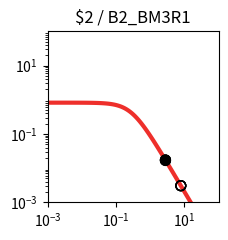

Recreate this plot in Python. (Note: this script raises an exception after producing the figure.)
import matplotlib.pyplot as plt
import matplotlib.ticker as ticker
import numpy as np

fig, ax = plt.subplots(figsize=(2.5,2.5))

plt.xlim(1.000000e-03, 1.000000e+02)
plt.ylim(1.000000e-03, 1.000000e+02)

x = np.array([1.000000e-03,1.122018e-03,1.258925e-03,1.412538e-03,1.584893e-03,1.778279e-03,1.995262e-03,2.238721e-03,2.511886e-03,2.818383e-03,3.162278e-03,3.548134e-03,3.981072e-03,4.466836e-03,5.011872e-03,5.623413e-03,6.309573e-03,7.079458e-03,7.943282e-03,8.912509e-03,1.000000e-02,1.122018e-02,1.258925e-02,1.412538e-02,1.584893e-02,1.778279e-02,1.995262e-02,2.238721e-02,2.511886e-02,2.818383e-02,3.162278e-02,3.548134e-02,3.981072e-02,4.466836e-02,5.011872e-02,5.623413e-02,6.309573e-02,7.079458e-02,7.943282e-02,8.912509e-02,1.000000e-01,1.122018e-01,1.258925e-01,1.412538e-01,1.584893e-01,1.778279e-01,1.995262e-01,2.238721e-01,2.511886e-01,2.818383e-01,3.162278e-01,3.548134e-01,3.981072e-01,4.466836e-01,5.011872e-01,5.623413e-01,6.309573e-01,7.079458e-01,7.943282e-01,8.912509e-01,1.000000e+00,1.122018e+00,1.258925e+00,1.412538e+00,1.584893e+00,1.778279e+00,1.995262e+00,2.238721e+00,2.511886e+00,2.818383e+00,3.162278e+00,3.548134e+00,3.981072e+00,4.466836e+00,5.011872e+00,5.623413e+00,6.309573e+00,7.079458e+00,7.943282e+00,8.912509e+00,1.000000e+01,1.122018e+01,1.258925e+01,1.412538e+01,1.584893e+01,1.778279e+01,1.995262e+01,2.238721e+01,2.511886e+01,2.818383e+01,3.162278e+01,3.548134e+01,3.981072e+01,4.466836e+01,5.011872e+01,5.623413e+01,6.309573e+01,7.079458e+01,7.943282e+01,8.912509e+01,1.000000e+02,])
y = np.array([8.219400e-01,8.219271e-01,8.219115e-01,8.218926e-01,8.218696e-01,8.218416e-01,8.218078e-01,8.217666e-01,8.217167e-01,8.216560e-01,8.215824e-01,8.214931e-01,8.213846e-01,8.212530e-01,8.210933e-01,8.208994e-01,8.206642e-01,8.203787e-01,8.200325e-01,8.196125e-01,8.191032e-01,8.184856e-01,8.177371e-01,8.168303e-01,8.157319e-01,8.144024e-01,8.127941e-01,8.108499e-01,8.085021e-01,8.056697e-01,8.022576e-01,7.981536e-01,7.932271e-01,7.873270e-01,7.802807e-01,7.718935e-01,7.619500e-01,7.502167e-01,7.364483e-01,7.203966e-01,7.018247e-01,6.805248e-01,6.563407e-01,6.291939e-01,5.991091e-01,5.662382e-01,5.308754e-01,4.934599e-01,4.545641e-01,4.148627e-01,3.750891e-01,3.359820e-01,2.982313e-01,2.624319e-01,2.290505e-01,1.984097e-01,1.706879e-01,1.459329e-01,1.240842e-01,1.049986e-01,8.847644e-02,7.428478e-02,6.217651e-02,5.190485e-02,4.323354e-02,3.594326e-02,2.983521e-02,2.473248e-02,2.047991e-02,1.694300e-02,1.400624e-02,1.157120e-02,9.554497e-03,7.885857e-03,6.506302e-03,5.366496e-03,4.425283e-03,3.648409e-03,3.007416e-03,2.478699e-03,2.042701e-03,1.683237e-03,1.386922e-03,1.142697e-03,9.414293e-04,7.755779e-04,6.389218e-04,5.263289e-04,4.335671e-04,3.571467e-04,2.941914e-04,2.423301e-04,1.996089e-04,1.644177e-04,1.354297e-04,1.115518e-04,9.188336e-05,7.568249e-05,6.233794e-05,5.134620e-05,4.229247e-05,])
c = "#ee2f2b"

hi_x = np.array([2.788107e+00,])
hi_y = np.array([1.724763e-02,])
lo_x = np.array([2.788107e+00,2.788107e+00,2.788107e+00,7.840207e+00,7.840207e+00,7.840207e+00,7.840207e+00,])
lo_y = np.array([1.724763e-02,1.724763e-02,1.724763e-02,3.074088e-03,3.074088e-03,3.074088e-03,3.074088e-03,])

plt.loglog(x,y,lw=3,color=c)
plt.scatter(hi_x,hi_y,marker='o',s=50,color='black',zorder=10)
plt.scatter(lo_x,lo_y,marker='o',s=50,edgecolors='black',color='none',zorder=10)

plt.title("$2 / B2_BM3R1")

ax.xaxis.set_major_locator(ticker.LogLocator(numticks=3))
ax.yaxis.set_major_locator(ticker.LogLocator(numticks=3))

ax.set_aspect('equal')
plt.tight_layout()

plt.savefig("/content/output/0x94/response_plot_$2_B2_BM3R1.png", bbox_inches='tight')
